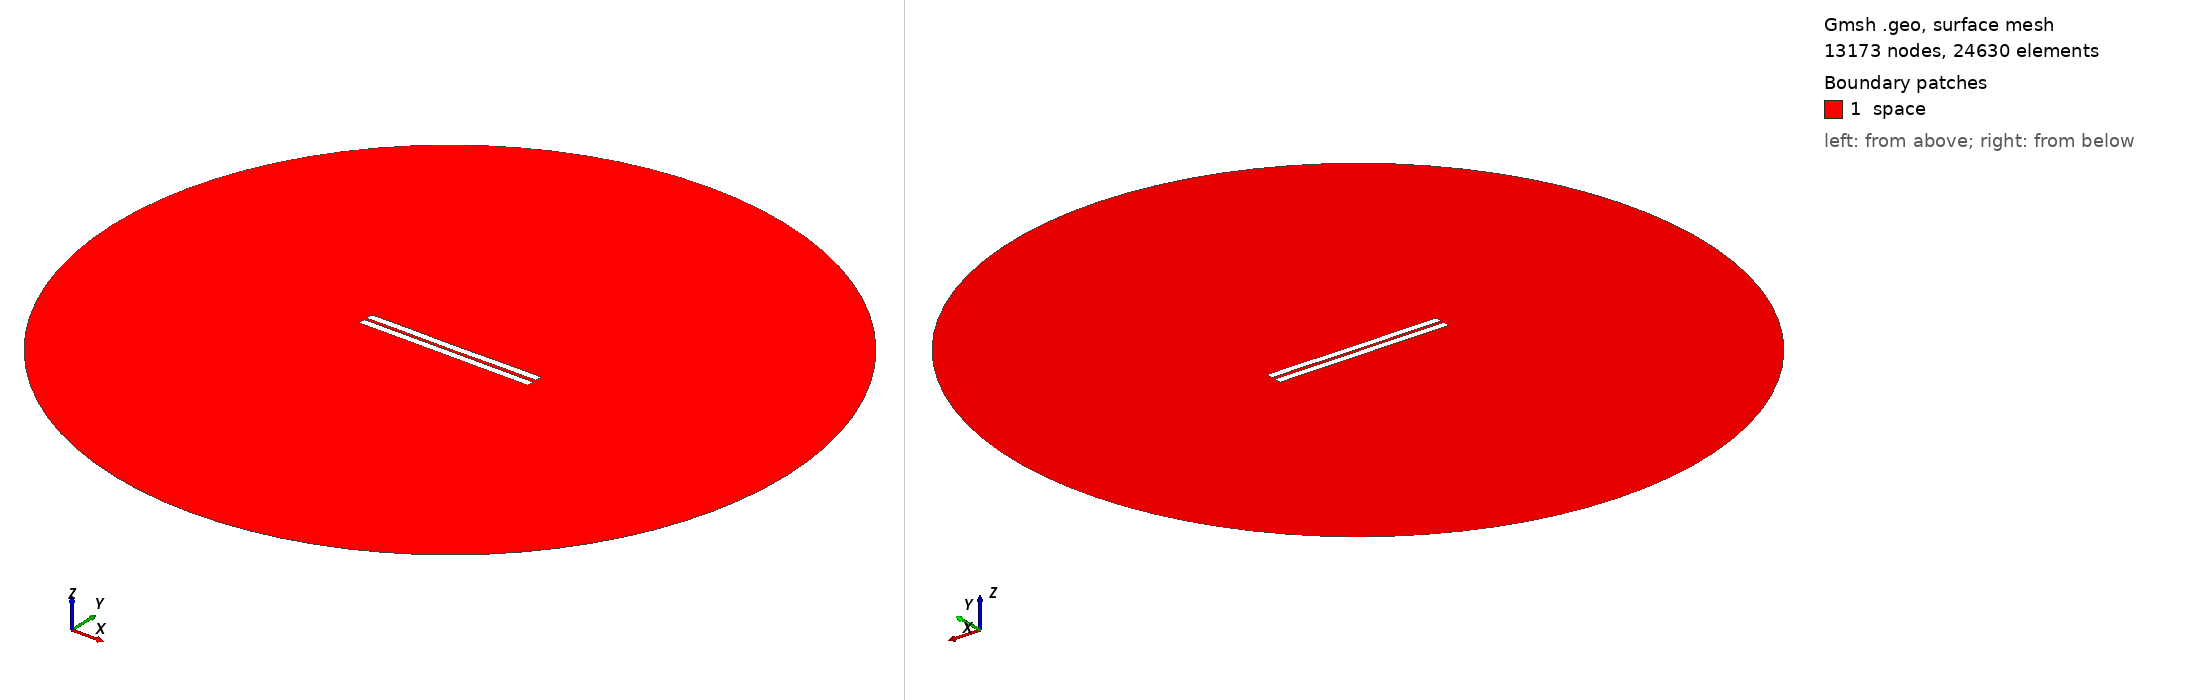

Gmsh geometry script, surface-meshed: 13173 nodes, 24630 surface elements. Boundary patches (legend numbers): 1 space. Left view from above one corner, right view from below the opposite corner. Legend entries are the model's physical surfaces. The drawing asked Gmsh for element sizes between 1% and 20% of the model's largest extent; the script's own settings can give other sizes.

=== 1164.geo (drawn) ===
//---------------------------------------
// Geometry kernel
//---------------------------------------

SetFactory("OpenCASCADE");



//---------------------------------------
// Parameters of the geometry
//---------------------------------------

// Overetch of the upper plate
overetch = 0.0;

// Distance between the plates
distance = 1.75;

// Discretization over the x axis (for the deformation)
nx = 50; 

// Length of the plate
L = 100 - overetch; 

// Number of modes
n = 4; 

// 1st mode coefficient
coeff(1) = 0.15;
beta(1) = 0.596864 * 3.1415926535 / L;

// 2nd mode coefficient
coeff(2) = -0.075;
beta(2) = 1.49418 * 3.1415926535 / L;

// 3rd mode coefficient
coeff(3) = 0.0;
beta(3) = 2.50025 * 3.1415926535 / L;

// 4th mode coefficient
coeff(4) = 0.07499999999999998;
beta(4) = 3.49999 * 3.1415926535 / L;



//---------------------------------------
// Upper plate (deformed rectangle)
//---------------------------------------

// Coordiantes of the upper plate
xmin = -50;
xmax = 50 - overetch;

// Height of the upper plate
yheight = 4 - 2 * overetch;

// Indexes of the points
UpperID[] = {};
LowerID[] = {};
LeftID[] = {};
RightID[] = {};

// Point index
p = 1;

// Horizontal edges
For i In {1:nx}
    x = xmin + (i-1)*(xmax - xmin)/(nx-1);

    y_bottom = distance / 2 + overetch;
    For j In {1:n}
        C = (Cosh(beta(j)*L) + Cos(beta(j)*L)) / (Sinh(beta(j)*L) + Sin(beta(j)*L));
        y_bottom  = y_bottom + coeff(j) * (Cosh(beta(j)*(x+50)) - Cos(beta(j)*(x+50)) - C * (Sinh(beta(j)*(x+50)) - Sin(beta(j)*(x+50))));
    EndFor

    y_top = y_bottom + yheight;

    Point(p) = {x, y_top, 0, 1.0};
    UpperID[i] = p;
    p = p + 1;

    Point(p) = {x, y_bottom, 0, 1.0};
    LowerID[i] = p;
    p = p + 1;
EndFor

// Create point lists
UpperPts[] = {}; LowerPts[] = {};
For i In {1:nx}
  UpperPts[] += {UpperID[i]};
  LowerPts[] += {LowerID[i]};
EndFor

// Build splines
Spline(1) = {UpperPts[]};
Spline(2) = {LowerPts[]};
Line(3) = {LowerPts[nx-1], UpperPts[nx-1]};
Line(4) = {LowerPts[0], UpperPts[0]};

// Build the plane surface
Curve Loop(1) = {2, 3, -1, -4};
Plane Surface(1) = {1};



//---------------------------------------
// Lower plate (rectangle)
//---------------------------------------

// Vertices
Point(1001) = {-50, -1, 0, 1.0};
Point(1002) = { 50, -1, 0, 1.0};
Point(1003) = { 50,  -5, 0, 1.0};
Point(1004) = {-50,  -5, 0, 1.0};

// Edges
Line(5) = {1001, 1002};
Line(6) = {1002, 1003};
Line(7) = {1003, 1004};
Line(8) = {1004, 1001};

// Plane surface
Line Loop(2) = {5, 6, 7, 8};
Plane Surface(2) = {2}; 



//---------------------------------------
// Outer (fictious) boundary
//---------------------------------------

// Points
Point(1005) = {0, 0, 0};       // Center
Point(1006) = {200, 0, 0};     // Start point
Point(1007) = {0, 200, 0};     // 90 degrees
Point(1008) = {-200, 0, 0};    // 180 degrees
Point(1009) = {0, -200, 0};    // 270 degrees

// Circle arcs (each needs start, center, end)
Circle(9) = {1006, 1005, 1007};
Circle(10) = {1007, 1005, 1008};
Circle(11) = {1008, 1005, 1009};
Circle(12) = {1009, 1005, 1006};

// Plane surface for the entire domain
Curve Loop(3) = {9, 10, 11, 12};
Surface(3) = {3};

// Subtract the plates from the whole domain to obtain the actual domain where we want to solve the equations
BooleanDifference{ Surface{3}; Delete; }{ Surface{1}; Surface{2}; Delete; }




//---------------------------------------
// Transfinite Lines/Curves
//---------------------------------------

// Set the number of points on the boundaries
r = 7;

// Plates
Transfinite Curve {1, 2} = 50*r Using Progression 1;
Transfinite Curve {3, 4} = 2*r Using Progression 1;
Transfinite Line {5, 7} = 50*r Using Progression 1;
Transfinite Line {6, 8} = 2*r Using Progression 1;

// Outer boundary
Transfinite Line {9, 10, 11, 12} = 20 Using Progression 1;



//---------------------------------------
// Physical groups
//---------------------------------------                

// Physical curves (boundaries)
Physical Line("force_segment", 10) = {2};
Physical Line("upper_plate", 11) = {1, 3, 4};
Physical Line("lower_plate", 12) = {5, 6, 7, 8};
Physical Line("boundary", 20) = {9, 10, 11, 12};

// Physical Surfaces
Physical Surface("space", 30) = {3};



//---------------------------------------
// 6. Generate the Mesh
//---------------------------------------

// 2D mesh generation
Mesh 2;
